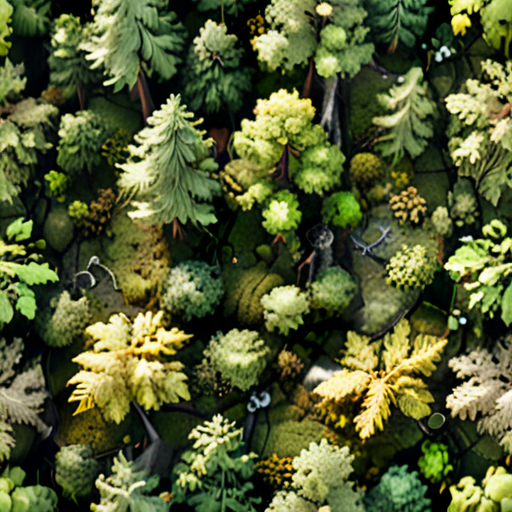
Generation parameters embedded in this image by AUTOMATIC1111 Stable Diffusion web UI or a fork of it (Forge, ...) (PNG 'parameters' text chunk):
((photorealistic)) ((3D)) seamless forest texture map <lora:add-detail-xl:.5>  <lora:xl_more_art-full_v1:1.2>
Negative prompt: negativeXL_D
Steps: 40, Sampler: DPM++ 2M, Schedule type: Karras, CFG scale: 7, Seed: 495111760, Size: 512x512, Model hash: 4496b36d48, Model: dreamshaperXL_v21TurboDPMSDE, Lora hashes: "add-detail-xl: 9c783c8ce46c, xl_more_art-full_v1: fe3b4816be83", Version: v1.9.4